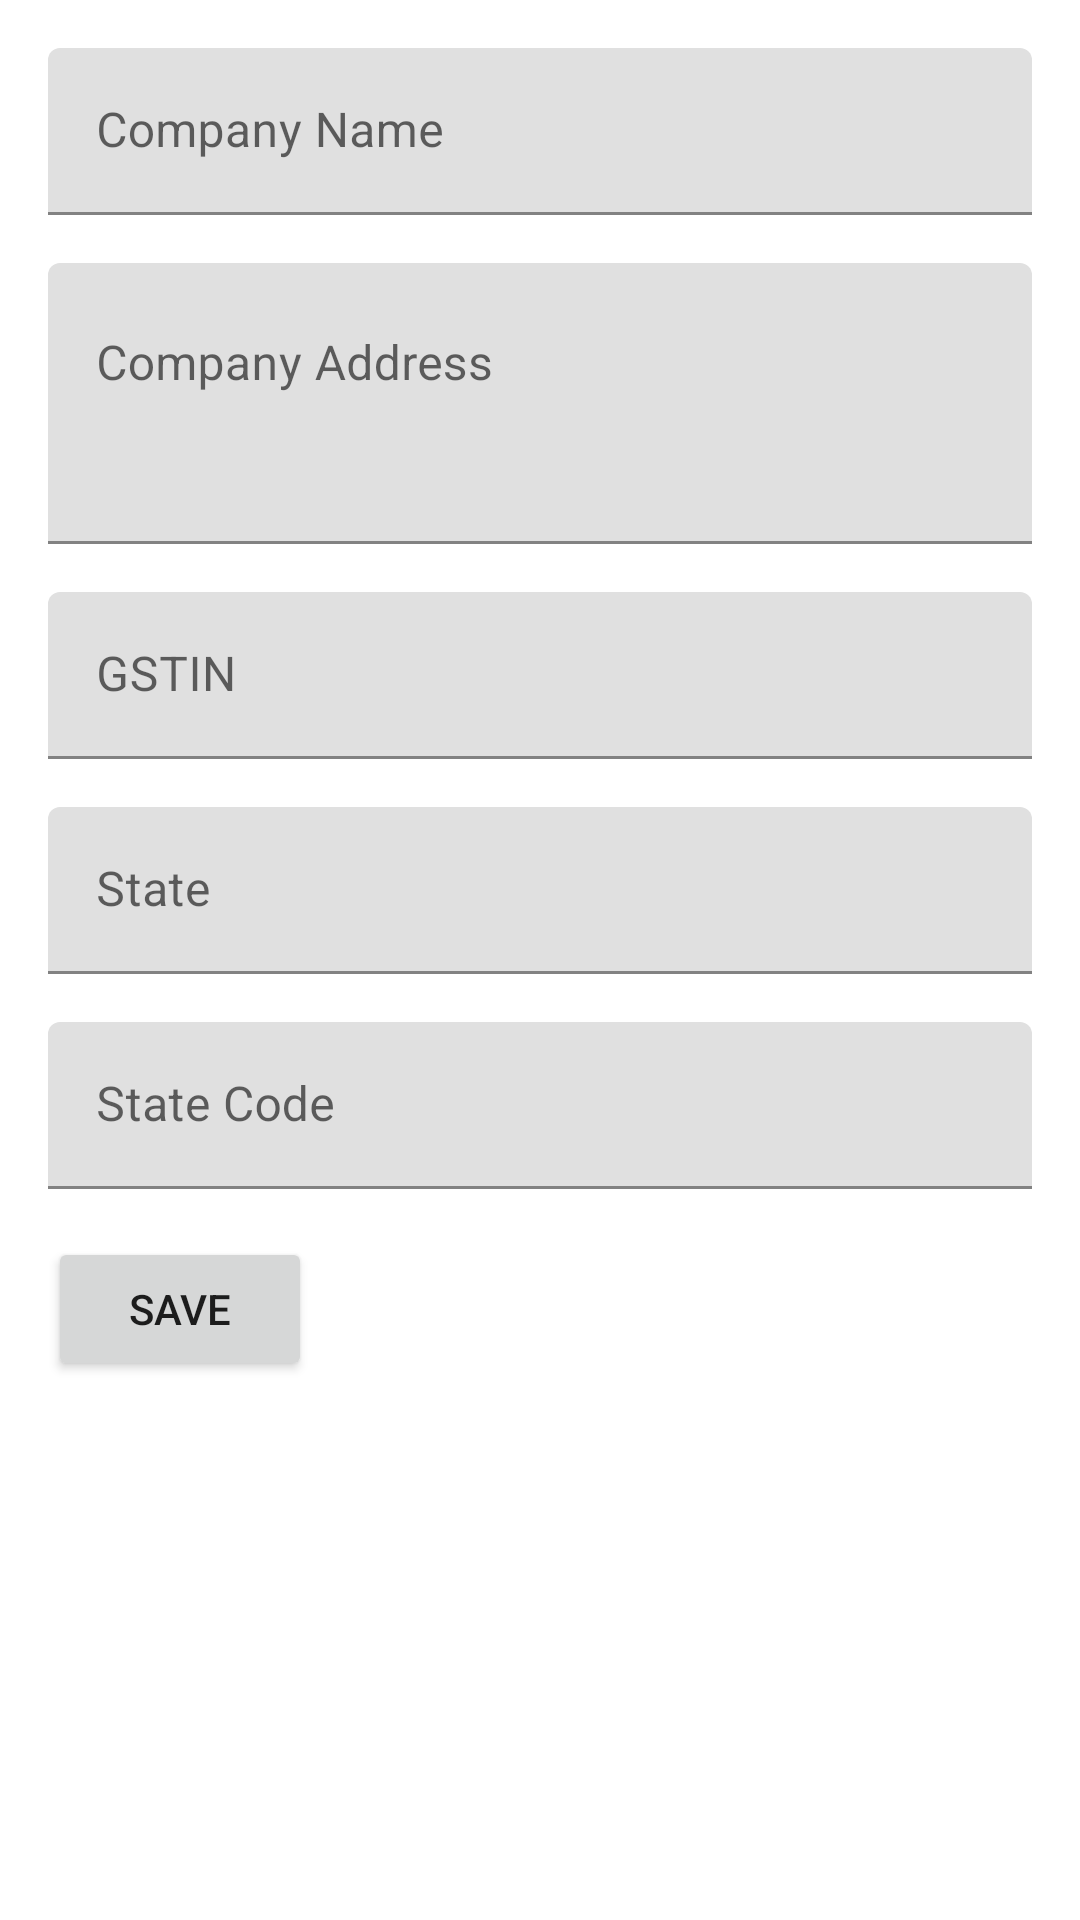

The Android layout XML behind this screen, and the referenced resources:
<!-- AndroidManifest.xml: application theme Theme.CredNote -->
<!-- res/layout/fragment_organization_and_party.xml -->
<?xml version="1.0" encoding="utf-8"?>
<LinearLayout xmlns:android="http://schemas.android.com/apk/res/android"
    xmlns:tools="http://schemas.android.com/tools"
    android:layout_width="match_parent"
    android:layout_height="match_parent"
    android:orientation="vertical"
    android:padding="8dp"
    tools:context=".presentation.fragments.OrganizationAndPartyFragment">

    <ScrollView
        android:layout_width="match_parent"
        android:layout_height="wrap_content">

        <LinearLayout
            android:layout_width="match_parent"
            android:layout_height="wrap_content"
            android:orientation="vertical">

            <com.google.android.material.textfield.TextInputLayout
                android:id="@+id/company_name_container"
                android:layout_width="match_parent"
                android:layout_height="wrap_content"
                android:hint="@string/label_company_name"
                android:padding="8dp">

                <com.google.android.material.textfield.TextInputEditText
                    android:id="@+id/companyName"
                    android:layout_width="match_parent"
                    android:layout_height="wrap_content"
                    android:inputType="textCapWords"/>
            </com.google.android.material.textfield.TextInputLayout>

            <com.google.android.material.textfield.TextInputLayout
                android:layout_width="match_parent"
                android:layout_height="wrap_content"
                android:hint="@string/label_company_address"
                android:padding="8dp">

                <com.google.android.material.textfield.TextInputEditText
                    android:id="@+id/companyAddress"
                    android:layout_width="match_parent"
                    android:layout_height="wrap_content"
                    android:gravity="top|start"
                    android:inputType="textMultiLine|textCapWords"
                    android:lines="3"
                    android:maxLines="3"
                    android:minLines="3"
                    android:scrollbars="vertical"
                    android:singleLine="true" />
            </com.google.android.material.textfield.TextInputLayout>

            <com.google.android.material.textfield.TextInputLayout
                android:layout_width="match_parent"
                android:layout_height="wrap_content"
                android:padding="8dp">

                <com.google.android.material.textfield.TextInputEditText
                    android:id="@+id/gstinNumber"
                    android:layout_width="match_parent"
                    android:layout_height="wrap_content"
                    android:layout_below="@id/companyAddress"
                    android:inputType="textCapCharacters"
                    android:hint="@string/label_gstinNumber" />
            </com.google.android.material.textfield.TextInputLayout>

            <com.google.android.material.textfield.TextInputLayout
                android:layout_width="match_parent"
                android:layout_height="wrap_content"
                android:padding="8dp">

                <com.google.android.material.textfield.TextInputEditText
                    android:id="@+id/state"
                    android:layout_width="match_parent"
                    android:layout_height="wrap_content"
                    android:layout_below="@id/gstinNumber"
                    android:inputType="textCapWords"
                    android:hint="@string/label_state" />
            </com.google.android.material.textfield.TextInputLayout>

            <com.google.android.material.textfield.TextInputLayout
                android:layout_width="match_parent"
                android:layout_height="wrap_content"
                android:padding="8dp">

                <com.google.android.material.textfield.TextInputEditText
                    android:id="@+id/stateCode"
                    android:layout_width="match_parent"
                    android:layout_height="wrap_content"
                    android:layout_below="@id/state"
                    android:hint="@string/label_stateCode"
                    android:inputType="number" />
            </com.google.android.material.textfield.TextInputLayout>

            <Button
                android:id="@+id/saveOrg"
                android:layout_width="wrap_content"
                android:layout_height="wrap_content"
                android:layout_margin="8dp"
                android:text="@string/label_save" />
        </LinearLayout>
    </ScrollView>

</LinearLayout>
<!-- resources referenced by this layout -->
<resources>
  <string name="label_company_address">Company Address</string>
  <string name="label_company_name">Company Name</string>
  <string name="label_gstinNumber">GSTIN</string>
  <string name="label_save">Save</string>
  <string name="label_state">State</string>
  <string name="label_stateCode">State Code</string>
  <style name="Theme.CredNote" parent="Theme.MaterialComponents.DayNight.DarkActionBar">
          
          <item name="colorPrimary">@color/purple_500</item>
          <item name="colorPrimaryVariant">@color/purple_700</item>
          <item name="colorOnPrimary">@color/white</item>
          
          <item name="colorSecondary">@color/teal_200</item>
          <item name="colorSecondaryVariant">@color/teal_700</item>
          <item name="colorOnSecondary">@color/black</item>
          
          <item name="android:statusBarColor" tools:targetApi="l">?attr/colorPrimaryVariant</item>
          
      </style>
  <color name="purple_500">#FF6200EE</color>
  <color name="purple_700">#FF3700B3</color>
  <color name="white">#FFFFFFFF</color>
  <color name="teal_200">#FF03DAC5</color>
  <color name="teal_700">#FF018786</color>
  <color name="black">#FF000000</color>
</resources>
